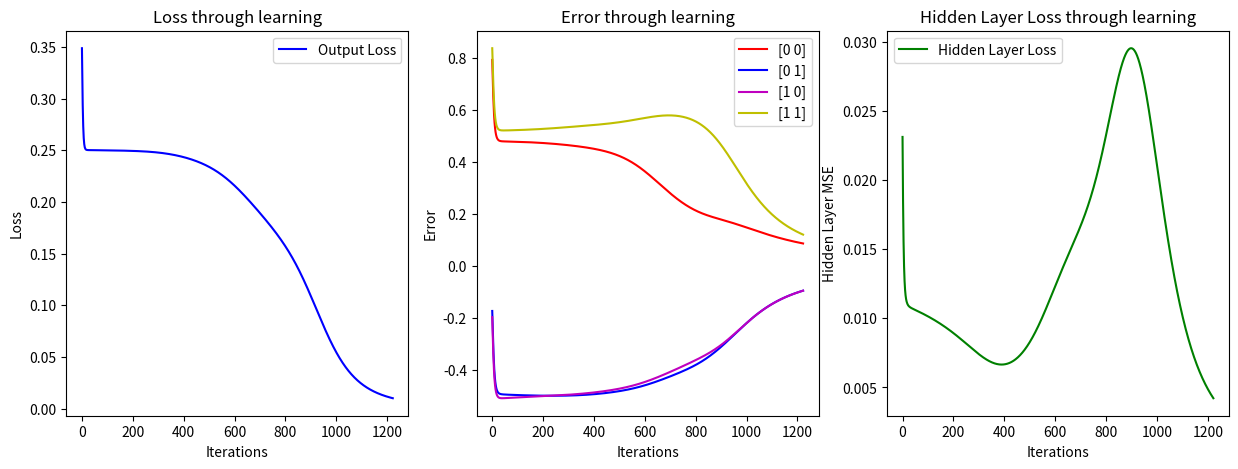

Recreate this plot in Python.
import numpy as np
import matplotlib.pyplot as plt
import math

def sigmoid(x):
    return 1 / (1 + np.exp(-x))

def sigmoid_derivative(x):
    return sigmoid(x) * (1 - sigmoid(x))

def mse(k, y):
    return np.mean((k - y) ** 2)

X = np.array([[0, 0], [0, 1], [1, 0], [1, 1]])
Y = np.array([[0], [1], [1], [0]])

class NeuralNetwork:
    def __init__(self, input_size, hidden_size, output_size):
        self.input_nodes = input_size
        self.hidden_nodes = hidden_size
        self.output_nodes = output_size
        self.weights_hidden = np.random.randn(input_size, hidden_size)
        self.weights_output = np.random.randn(hidden_size, output_size)
        self.bias_hidden = np.random.randn(hidden_size, 1)
        self.bias_output = np.random.randn(output_size, 1)
        self.all_error = [[] for _ in range(4)]
        self.all_loss = []
        self.hidden_layer_loss = []

    def compute_hidden(self, x):
        h = np.dot(x, self.weights_hidden) + self.bias_hidden.T
        h = sigmoid(h)
        return h

    def compute_output(self, x):
        y = np.dot(x, self.weights_output) + self.bias_output.T
        y = sigmoid(y)
        return y

    def train(self, x, y, learning_rate, iterations):
        for i in range(iterations):
            # FEEDFORWARD
            a_h = self.compute_hidden(x)  # Hidden layer activations
            a_o = self.compute_output(a_h)  # Output layer activations

            # CALCULATE ERRORS AND LOSSES
            output_loss = mse(a_o, y)  # Loss for output layer
            error = a_o - y  # Error for output layer

            # Calculate hidden layer MSE
            hidden_error = np.dot(error, self.weights_output.T) * sigmoid_derivative(
                np.dot(x, self.weights_hidden) + self.bias_hidden.T)
            hidden_loss = mse(hidden_error, np.zeros_like(hidden_error))  # Hidden layer target is zero in this case
            self.hidden_layer_loss.append(hidden_loss)

            # BACKPROPAGATION
            # Output layer gradients
            dZ2 = error
            dW2 = np.dot(a_h.T, error)
            db2 = np.sum(dZ2, axis=0, keepdims=True).T

            # Hidden layer gradients
            dA1 = np.dot(dZ2, self.weights_output.T)
            dZ1 = dA1 * sigmoid_derivative(np.dot(x, self.weights_hidden) + self.bias_hidden.T)
            dW1 = np.dot(x.T, dZ1)
            db1 = np.sum(dZ1, axis=0, keepdims=True).T

            # Update weights and biases
            self.weights_output -= dW2 * learning_rate
            self.bias_output -= db2 * learning_rate
            self.weights_hidden -= dW1 * learning_rate
            self.bias_hidden -= db1 * learning_rate

            # Store errors and losses
            self.all_loss.append(output_loss)
            for k in range(4):
                self.all_error[k].append(error[k][0])

            if i % 100 == 0:
                print(f"Iteration {i} - Output Loss: {output_loss}, Hidden Loss: {hidden_loss}")

            if output_loss < 0.01:
                print(f"Ending quicker after achieving given loss. [Loss: {output_loss}]")

                return error

        return error

    def predict(self, x):
        a_h = self.compute_hidden(x)
        a_o = self.compute_output(a_h)
        return a_o



nn_xor = NeuralNetwork(input_size=2, hidden_size=2, output_size=1)
nn_xor.train(X, Y, 0.1, 10000)

for i in range(X.shape[0]):
    print(f"Input: {X[i]}  |  Predict: {nn_xor.predict(X[i])}  |  Actual: {Y[i]}")

print(nn_xor.weights_output)

# PLOTS
_, ax1 = plt.subplots(1, 3, figsize=(15, 5))

# Wykres strat dla warstwy wyjściowej
ax1[0].plot(range(len(nn_xor.all_loss)), nn_xor.all_loss, 'b', label='Output Loss')
ax1[0].set_xlabel('Iterations')
ax1[0].set_ylabel('Loss')
ax1[0].set_title('Loss through learning')
ax1[0].legend()

# Wykres błędów dla każdej próbki
colors = "rbmy"
for k in range(len(colors)):
    ax1[1].plot(range(len(nn_xor.all_error[k])), nn_xor.all_error[k], colors[k], label=f"{X[k]}")
ax1[1].set_xlabel('Iterations')
ax1[1].set_ylabel('Error')
ax1[1].set_title('Error through learning')
ax1[1].legend(loc='upper right')

# NEW: Wykres strat dla warstwy ukrytej
ax1[2].plot(range(len(nn_xor.hidden_layer_loss)), nn_xor.hidden_layer_loss, 'g', label='Hidden Layer Loss')
ax1[2].set_xlabel('Iterations')
ax1[2].set_ylabel('Hidden Layer MSE')
ax1[2].set_title('Hidden Layer Loss through learning')
ax1[2].legend()

plt.show()
